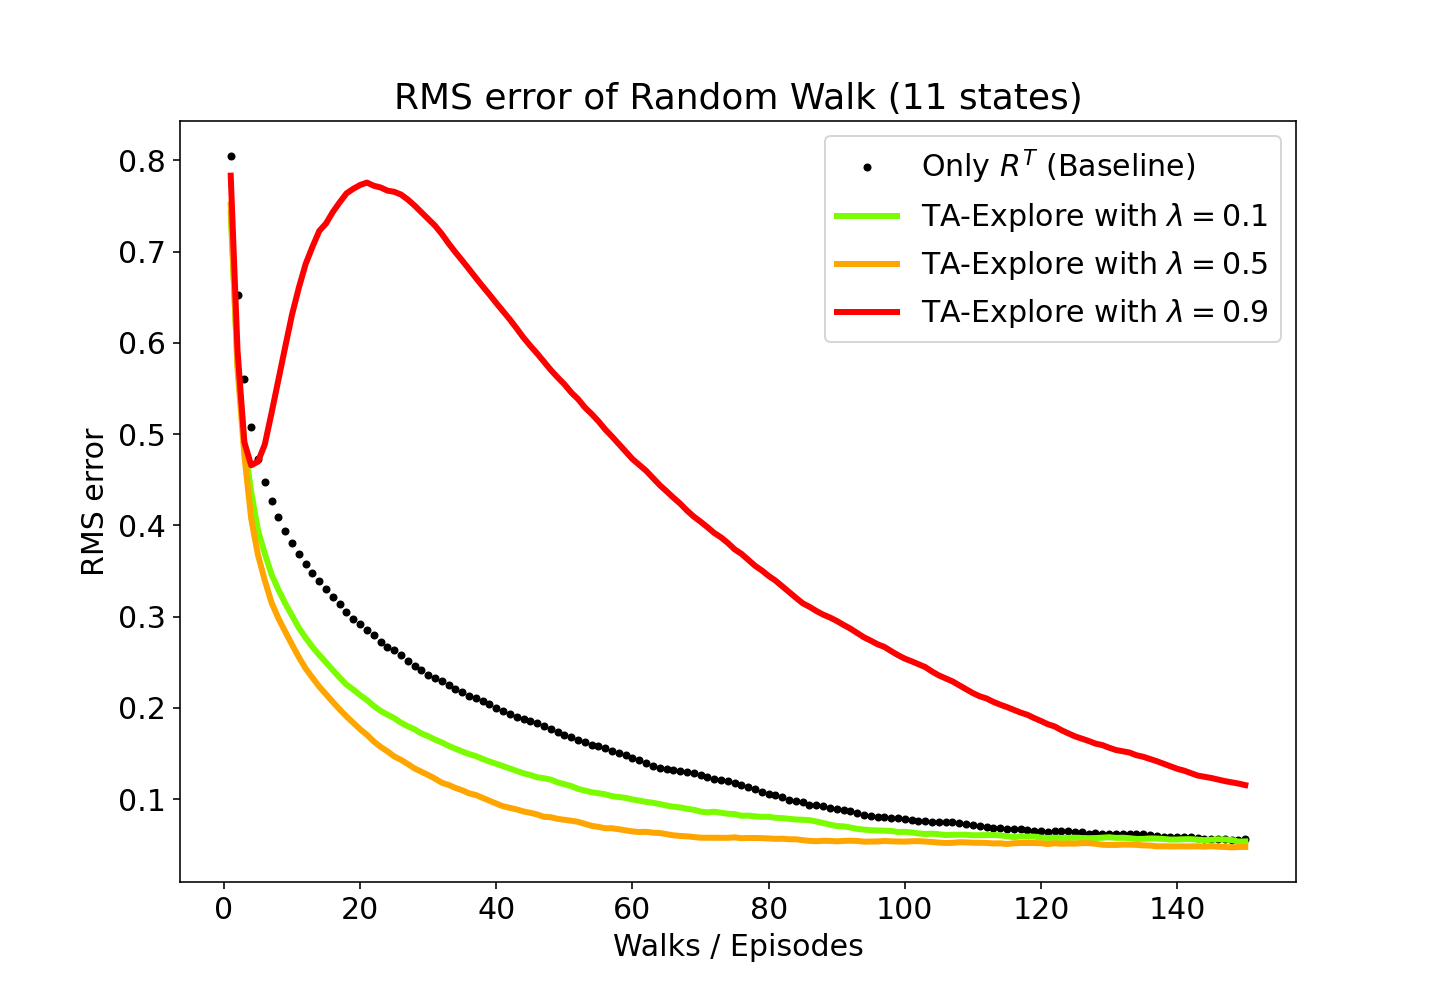

The data file committed next to this chart (first rows):
alpha, beta0, cut, Episode, beta, Average over RMS of Value Estimates
0.1, 0, 0, 1, 0, 0.8052
0.1, 0, 0, 2, 0, 0.6521
0.1, 0, 0, 3, 0, 0.5608
0.1, 0, 0, 4, 0, 0.5083
0.1, 0, 0, 5, 0, 0.4728
0.1, 0, 0, 6, 0, 0.4478
0.1, 0, 0, 7, 0, 0.4267
0.1, 0, 0, 8, 0, 0.4092
0.1, 0, 0, 9, 0, 0.3944
0.1, 0, 0, 10, 0, 0.3812
0.1, 0, 0, 11, 0, 0.3688
0.1, 0, 0, 12, 0, 0.3581
0.1, 0, 0, 13, 0, 0.3475
0.1, 0, 0, 14, 0, 0.3396
0.1, 0, 0, 15, 0, 0.3303
0.1, 0, 0, 16, 0, 0.3219
0.1, 0, 0, 17, 0, 0.3134
0.1, 0, 0, 18, 0, 0.3052
0.1, 0, 0, 19, 0, 0.2975
0.1, 0, 0, 20, 0, 0.2923
0.1, 0, 0, 21, 0, 0.2855
0.1, 0, 0, 22, 0, 0.2796
0.1, 0, 0, 23, 0, 0.2727
0.1, 0, 0, 24, 0, 0.2672
0.1, 0, 0, 25, 0, 0.263
0.1, 0, 0, 26, 0, 0.258
0.1, 0, 0, 27, 0, 0.2518
0.1, 0, 0, 28, 0, 0.2463
0.1, 0, 0, 29, 0, 0.2418
0.1, 0, 0, 30, 0, 0.2366
0.1, 0, 0, 31, 0, 0.2325
0.1, 0, 0, 32, 0, 0.2291
0.1, 0, 0, 33, 0, 0.225
0.1, 0, 0, 34, 0, 0.2208
0.1, 0, 0, 35, 0, 0.2173
0.1, 0, 0, 36, 0, 0.2136
0.1, 0, 0, 37, 0, 0.2105
0.1, 0, 0, 38, 0, 0.2077
0.1, 0, 0, 39, 0, 0.204
0.1, 0, 0, 40, 0, 0.2003
0.1, 0, 0, 41, 0, 0.1963
0.1, 0, 0, 42, 0, 0.193
0.1, 0, 0, 43, 0, 0.1904
0.1, 0, 0, 44, 0, 0.1884
0.1, 0, 0, 45, 0, 0.1856
0.1, 0, 0, 46, 0, 0.1831
0.1, 0, 0, 47, 0, 0.1804
0.1, 0, 0, 48, 0, 0.1774
0.1, 0, 0, 49, 0, 0.1739
0.1, 0, 0, 50, 0, 0.1707
0.1, 0, 0, 51, 0, 0.1677
0.1, 0, 0, 52, 0, 0.1649
0.1, 0, 0, 53, 0, 0.1625
0.1, 0, 0, 54, 0, 0.1593
0.1, 0, 0, 55, 0, 0.1579
0.1, 0, 0, 56, 0, 0.1556
0.1, 0, 0, 57, 0, 0.1528
0.1, 0, 0, 58, 0, 0.1503
0.1, 0, 0, 59, 0, 0.1481
0.1, 0, 0, 60, 0, 0.1452
... 690 more rows
